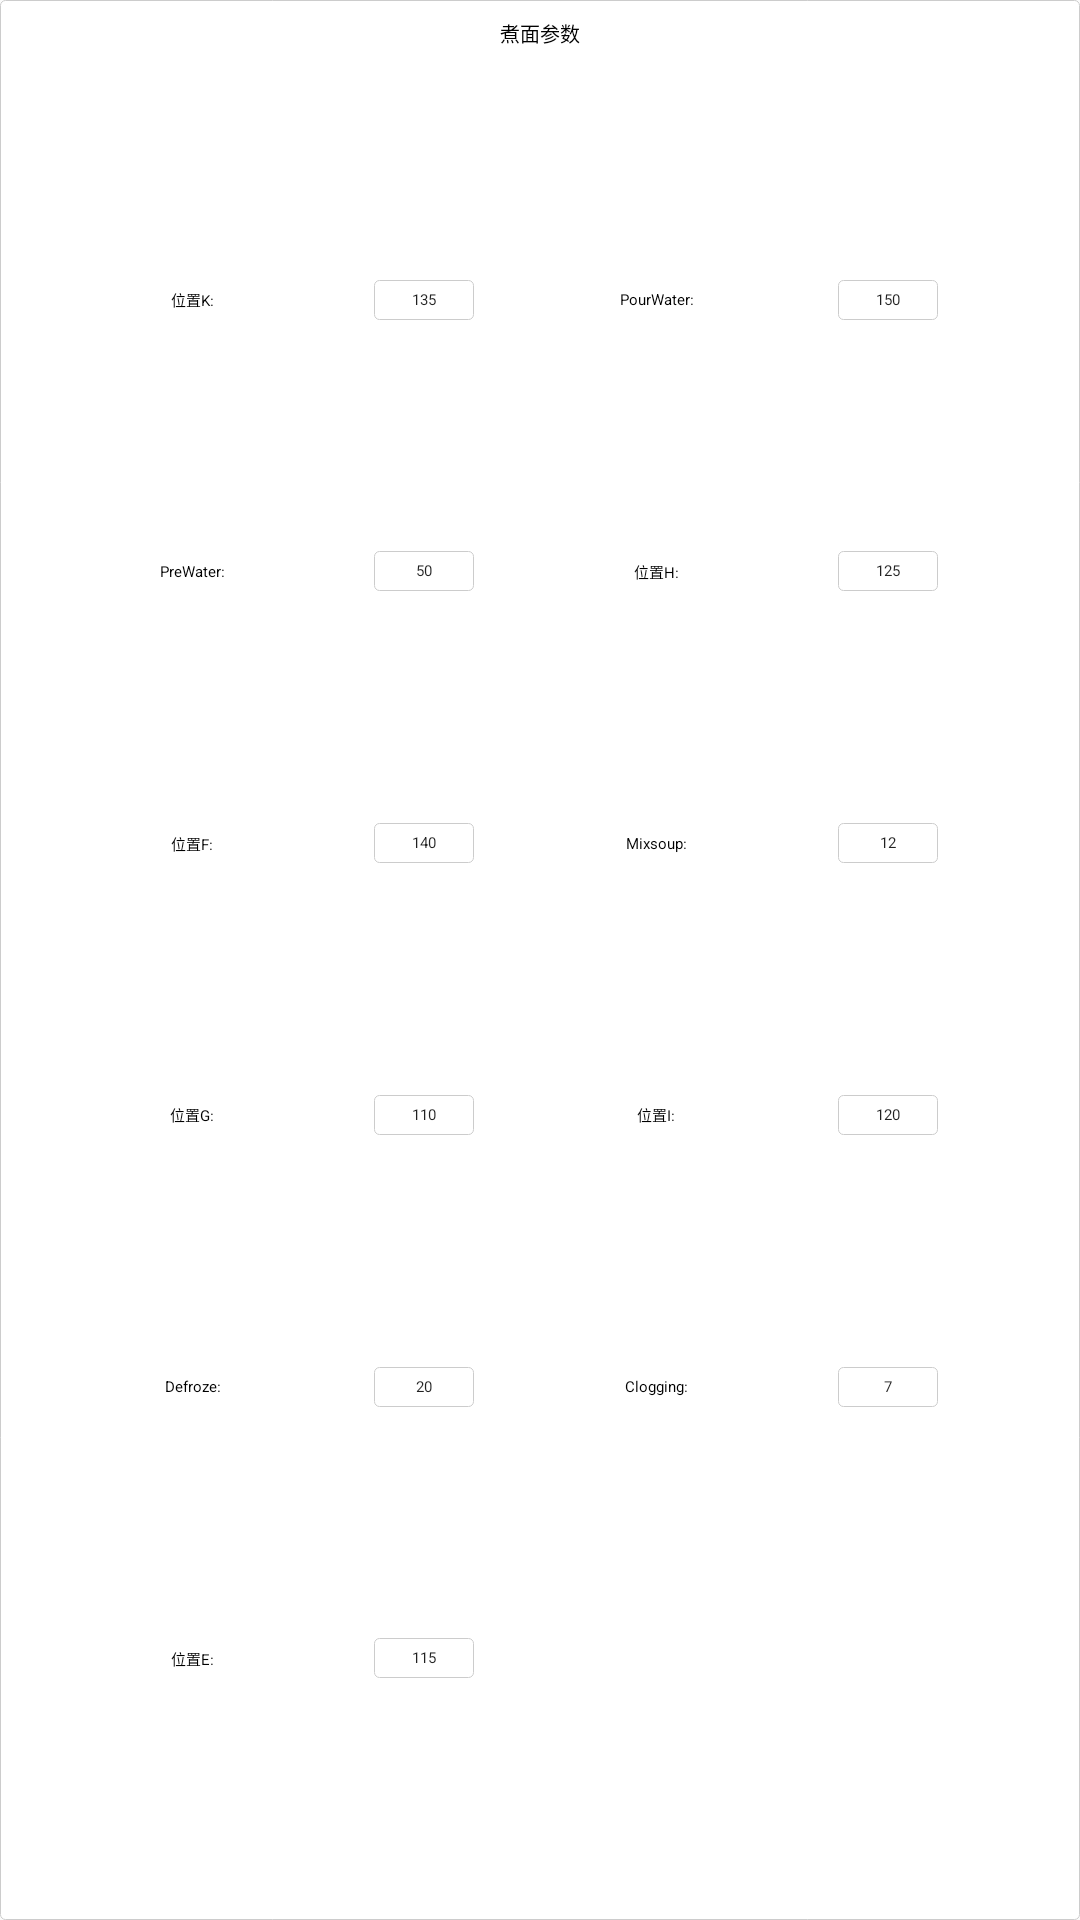

The Android layout XML behind this screen, and the referenced resources:
<!-- AndroidManifest.xml: application theme Theme.PastaCooking -->
<!-- res/layout/sub_cooking_param.xml -->
<?xml version="1.0" encoding="utf-8"?>
<androidx.constraintlayout.widget.ConstraintLayout xmlns:android="http://schemas.android.com/apk/res/android"
    xmlns:app="http://schemas.android.com/apk/res-auto"
    android:layout_width="@dimen/x440"
    android:layout_height="@dimen/y330"
    android:background="@drawable/shape_item"
    android:padding="@dimen/x10">

    <TextView
        android:id="@+id/id_text_view_title"
        style="@style/TextViewStyle"
        android:layout_width="match_parent"
        android:layout_height="wrap_content"
        android:layout_marginTop="@dimen/x8"
        android:text="煮面参数"
        android:textSize="@dimen/x20"
        app:layout_constraintEnd_toEndOf="parent"
        app:layout_constraintStart_toStartOf="parent"
        app:layout_constraintTop_toTopOf="parent" />

    <TextView
        android:id="@+id/textView"
        style="@style/TextViewStyle"
        android:layout_width="@dimen/x100"
        android:layout_height="wrap_content"
        android:text="位置K:"
        android:textSize="@dimen/x15"
        app:layout_constraintBottom_toBottomOf="@+id/id_input_k"
        app:layout_constraintEnd_toStartOf="@+id/id_input_k"
        app:layout_constraintStart_toStartOf="parent"
        app:layout_constraintTop_toTopOf="@+id/id_input_k" />

    <EditText
        android:id="@+id/id_input_k"
        style="@style/InputStype"
        android:layout_width="@dimen/x100"
        android:layout_height="@dimen/x40"
        android:text="@string/def_k"
        android:textSize="@dimen/x15"
        app:layout_constraintBottom_toTopOf="@+id/id_input_pre_water"
        app:layout_constraintEnd_toStartOf="@+id/textView18"
        app:layout_constraintStart_toEndOf="@+id/textView"
        app:layout_constraintTop_toBottomOf="@+id/id_text_view_title" />

    <TextView
        android:id="@+id/textView2"
        style="@style/TextViewStyle"
        android:layout_width="@dimen/x100"
        android:layout_height="wrap_content"
        android:text="PreWater:"
        android:textSize="@dimen/x15"
        app:layout_constraintBottom_toBottomOf="@+id/id_input_pre_water"
        app:layout_constraintStart_toStartOf="@+id/textView"
        app:layout_constraintTop_toTopOf="@+id/id_input_pre_water" />

    <EditText
        android:id="@+id/id_input_pre_water"
        style="@style/InputStype"
        android:layout_width="@dimen/x100"
        android:layout_height="@dimen/x40"
        android:text="@string/def_pre_water"
        android:textSize="@dimen/x15"
        app:layout_constraintBottom_toTopOf="@+id/id_input_f"
        app:layout_constraintStart_toStartOf="@+id/id_input_k"
        app:layout_constraintTop_toBottomOf="@+id/id_input_k" />

    <TextView
        android:id="@+id/textView3"
        style="@style/TextViewStyle"
        android:layout_width="@dimen/x100"
        android:layout_height="wrap_content"
        android:text="位置F:"
        android:textSize="@dimen/x15"
        app:layout_constraintBottom_toBottomOf="@+id/id_input_f"
        app:layout_constraintStart_toStartOf="@+id/textView2"
        app:layout_constraintTop_toTopOf="@+id/id_input_f" />

    <EditText
        android:id="@+id/id_input_f"
        style="@style/InputStype"
        android:layout_width="@dimen/x100"
        android:layout_height="@dimen/x40"
        android:text="@string/def_f"
        android:textSize="@dimen/x15"
        app:layout_constraintBottom_toTopOf="@+id/id_input_g"
        app:layout_constraintStart_toStartOf="@+id/id_input_pre_water"
        app:layout_constraintTop_toBottomOf="@+id/id_input_pre_water" />

    <TextView
        android:id="@+id/textView9"
        style="@style/TextViewStyle"
        android:layout_width="@dimen/x100"
        android:layout_height="wrap_content"
        android:text="位置G:"
        android:textSize="@dimen/x15"
        app:layout_constraintBottom_toBottomOf="@+id/id_input_g"
        app:layout_constraintStart_toStartOf="@+id/textView3"
        app:layout_constraintTop_toTopOf="@+id/id_input_g" />


    <EditText
        android:id="@+id/id_input_g"
        style="@style/InputStype"
        android:layout_width="@dimen/x100"
        android:layout_height="@dimen/x40"
        android:text="@string/def_g"
        android:textSize="@dimen/x15"
        app:layout_constraintBottom_toTopOf="@+id/id_input_defroze"
        app:layout_constraintStart_toStartOf="@+id/id_input_f"
        app:layout_constraintTop_toBottomOf="@+id/id_input_f" />

    <TextView
        android:id="@+id/textView15"
        style="@style/TextViewStyle"
        android:layout_width="@dimen/x100"
        android:layout_height="wrap_content"
        android:text="Defroze:"
        android:textSize="@dimen/x15"
        app:layout_constraintBottom_toBottomOf="@+id/id_input_defroze"
        app:layout_constraintStart_toStartOf="@+id/textView9"
        app:layout_constraintTop_toTopOf="@+id/id_input_defroze" />

    <EditText
        android:id="@+id/id_input_defroze"
        style="@style/InputStype"
        android:layout_width="@dimen/x100"
        android:layout_height="@dimen/x40"
        android:text="@string/def_defroze"
        android:textSize="@dimen/x15"
        app:layout_constraintBottom_toTopOf="@+id/id_input_e"
        app:layout_constraintStart_toStartOf="@+id/id_input_g"
        app:layout_constraintTop_toBottomOf="@+id/id_input_g" />

    <TextView
        android:id="@+id/textView16"
        style="@style/TextViewStyle"
        android:layout_width="@dimen/x100"
        android:layout_height="wrap_content"
        android:text="位置E:"
        android:textSize="@dimen/x15"
        app:layout_constraintBottom_toBottomOf="@+id/id_input_e"
        app:layout_constraintStart_toStartOf="@+id/textView15"
        app:layout_constraintTop_toTopOf="@+id/id_input_e" />

    <EditText
        android:id="@+id/id_input_e"
        style="@style/InputStype"
        android:layout_width="@dimen/x100"
        android:layout_height="@dimen/x40"
        android:text="@string/def_e"
        android:textSize="@dimen/x15"
        app:layout_constraintBottom_toBottomOf="parent"
        app:layout_constraintStart_toStartOf="@+id/id_input_defroze"
        app:layout_constraintTop_toBottomOf="@+id/id_input_defroze" />


    <TextView
        android:id="@+id/textView18"
        style="@style/TextViewStyle"
        android:layout_width="@dimen/x100"
        android:layout_height="wrap_content"
        android:text="PourWater:"
        android:textSize="@dimen/x15"
        app:layout_constraintBottom_toBottomOf="@+id/id_input_pour_water"
        app:layout_constraintEnd_toStartOf="@+id/id_input_pour_water"
        app:layout_constraintStart_toEndOf="@+id/id_input_k"
        app:layout_constraintTop_toTopOf="@+id/id_input_pour_water" />

    <EditText
        android:id="@+id/id_input_pour_water"
        style="@style/InputStype"
        android:layout_width="@dimen/x100"
        android:layout_height="@dimen/x40"
        android:text="@string/def_pour_water"
        android:textSize="@dimen/x15"
        app:layout_constraintEnd_toEndOf="parent"
        app:layout_constraintStart_toEndOf="@+id/textView18"
        app:layout_constraintTop_toTopOf="@+id/id_input_k" />

    <TextView
        android:id="@+id/textView19"
        style="@style/TextViewStyle"
        android:layout_width="@dimen/x100"
        android:layout_height="wrap_content"
        android:text="位置H:"
        android:textSize="@dimen/x15"
        app:layout_constraintBottom_toBottomOf="@+id/id_input_h"
        app:layout_constraintStart_toStartOf="@+id/textView18"
        app:layout_constraintTop_toTopOf="@+id/id_input_h" />

    <EditText
        android:id="@+id/id_input_h"
        style="@style/InputStype"
        android:layout_width="@dimen/x100"
        android:layout_height="@dimen/x40"
        android:text="@string/def_h"
        android:textSize="@dimen/x15"
        app:layout_constraintStart_toStartOf="@+id/id_input_pour_water"
        app:layout_constraintTop_toTopOf="@+id/id_input_pre_water" />

    <TextView
        android:id="@+id/textView20"
        style="@style/TextViewStyle"
        android:layout_width="@dimen/x100"
        android:layout_height="wrap_content"
        android:text="Mixsoup:"
        android:textSize="@dimen/x15"
        app:layout_constraintBottom_toBottomOf="@+id/id_input_mixsoup"
        app:layout_constraintStart_toStartOf="@+id/textView19"
        app:layout_constraintTop_toTopOf="@+id/id_input_mixsoup" />

    <EditText
        android:id="@+id/id_input_mixsoup"
        style="@style/InputStype"
        android:layout_width="@dimen/x100"
        android:layout_height="@dimen/x40"
        android:text="@string/def_mixsoup"
        android:textSize="@dimen/x15"
        app:layout_constraintStart_toStartOf="@+id/id_input_h"
        app:layout_constraintTop_toTopOf="@+id/id_input_f" />


    <TextView
        android:id="@+id/textView21"
        style="@style/TextViewStyle"
        android:layout_width="@dimen/x100"
        android:layout_height="wrap_content"
        android:text="位置I:"
        android:textSize="@dimen/x15"
        app:layout_constraintBottom_toBottomOf="@+id/id_input_i"
        app:layout_constraintStart_toStartOf="@+id/textView20"
        app:layout_constraintTop_toTopOf="@+id/id_input_i" />

    <EditText
        android:id="@+id/id_input_i"
        style="@style/InputStype"
        android:layout_width="@dimen/x100"
        android:layout_height="@dimen/x40"
        android:text="@string/def_i"
        android:textSize="@dimen/x15"
        app:layout_constraintStart_toStartOf="@+id/id_input_mixsoup"
        app:layout_constraintTop_toTopOf="@+id/id_input_g" />

    <TextView
        android:id="@+id/textView22"
        style="@style/TextViewStyle"
        android:layout_width="@dimen/x100"
        android:layout_height="wrap_content"
        android:text="Clogging:"
        android:textSize="@dimen/x15"
        app:layout_constraintBottom_toBottomOf="@+id/id_input_clogging"
        app:layout_constraintStart_toStartOf="@+id/textView21"
        app:layout_constraintTop_toTopOf="@+id/id_input_clogging" />

    <EditText
        android:id="@+id/id_input_clogging"
        style="@style/InputStype"
        android:layout_width="@dimen/x100"
        android:layout_height="@dimen/x40"
        android:text="@string/def_colgg"
        android:textSize="@dimen/x15"
        app:layout_constraintStart_toStartOf="@+id/id_input_i"
        app:layout_constraintTop_toTopOf="@+id/id_input_defroze" />

</androidx.constraintlayout.widget.ConstraintLayout>
<!-- resources referenced by this layout -->
<resources>
  <dimen name="x10">10px</dimen>
  <dimen name="x100">100px</dimen>
  <dimen name="x15">15px</dimen>
  <dimen name="x20">20px</dimen>
  <dimen name="x40">40px</dimen>
  <dimen name="x440">440px</dimen>
  <dimen name="x8">8px</dimen>
  <dimen name="y330">330px</dimen>
  <!-- drawable shape_item (drawable) -->
  <?xml version="1.0" encoding="utf-8"?>
  <shape xmlns:android="http://schemas.android.com/apk/res/android">
      <solid android:color="@color/white"/>
      <stroke android:color="@color/gray" android:width="@dimen/x1"/>
      <corners android:radius="@dimen/x5"/>
  </shape>
  <string name="def_colgg">7</string>
  <string name="def_defroze">20</string>
  <string name="def_e">115</string>
  <string name="def_f">140</string>
  <string name="def_g">110</string>
  <string name="def_h">125</string>
  <string name="def_i">120</string>
  <string name="def_k">135</string>
  <string name="def_mixsoup">12</string>
  <string name="def_pour_water">150</string>
  <string name="def_pre_water">50</string>
  <style name="InputStype">
          <item name="android:background">@drawable/shape_edit</item>
          <item name="android:inputType">number</item>
          <item name="android:gravity">center</item>
          <item name="android:textSize">@dimen/x20</item>
      </style>
  <style name="TextViewStyle">
          <item name="android:textSize">@dimen/x50</item>
          <item name="android:textColor">@color/black</item>
          <item name="android:gravity">center</item>
          <item name="android:background">@color/white</item>
          <item name="fontFamily">幼圆</item>
      </style>
  <style name="Theme.PastaCooking" parent="Theme.AppCompat.Light.NoActionBar">
          
          <item name="colorPrimary">@color/purple_500</item>
          <item name="colorPrimaryVariant">@color/purple_700</item>
          <item name="colorOnPrimary">@color/white</item>
          
          <item name="colorSecondary">@color/teal_200</item>
          <item name="colorSecondaryVariant">@color/teal_700</item>
          <item name="colorOnSecondary">@color/black</item>
          
          <item name="android:statusBarColor" tools:targetApi="l">?attr/colorPrimaryVariant</item>
          
  
          <item name="android:windowFullscreen">true</item>
          <item name="windowActionBar">false</item>
          <item name="windowNoTitle">true</item>
          <item name="android:windowIsTranslucent">true</item>
      </style>
  <color name="white">#FFFFFFFF</color>
  <color name="gray">#ccc</color>
  <dimen name="x1">1px</dimen>
  <dimen name="x5">5px</dimen>
  <!-- drawable shape_edit (drawable) -->
  <?xml version="1.0" encoding="utf-8"?>
  <shape xmlns:android="http://schemas.android.com/apk/res/android">
      <stroke android:width="@dimen/x1" android:color="@color/gray"/>
      <corners android:radius="@dimen/x5"/>
  </shape>
  <dimen name="x50">50px</dimen>
  <color name="black">#FF000000</color>
  <color name="purple_500">#FF6200EE</color>
  <color name="purple_700">#FF3700B3</color>
  <color name="teal_200">#FF03DAC5</color>
  <color name="teal_700">#FF018786</color>
</resources>
